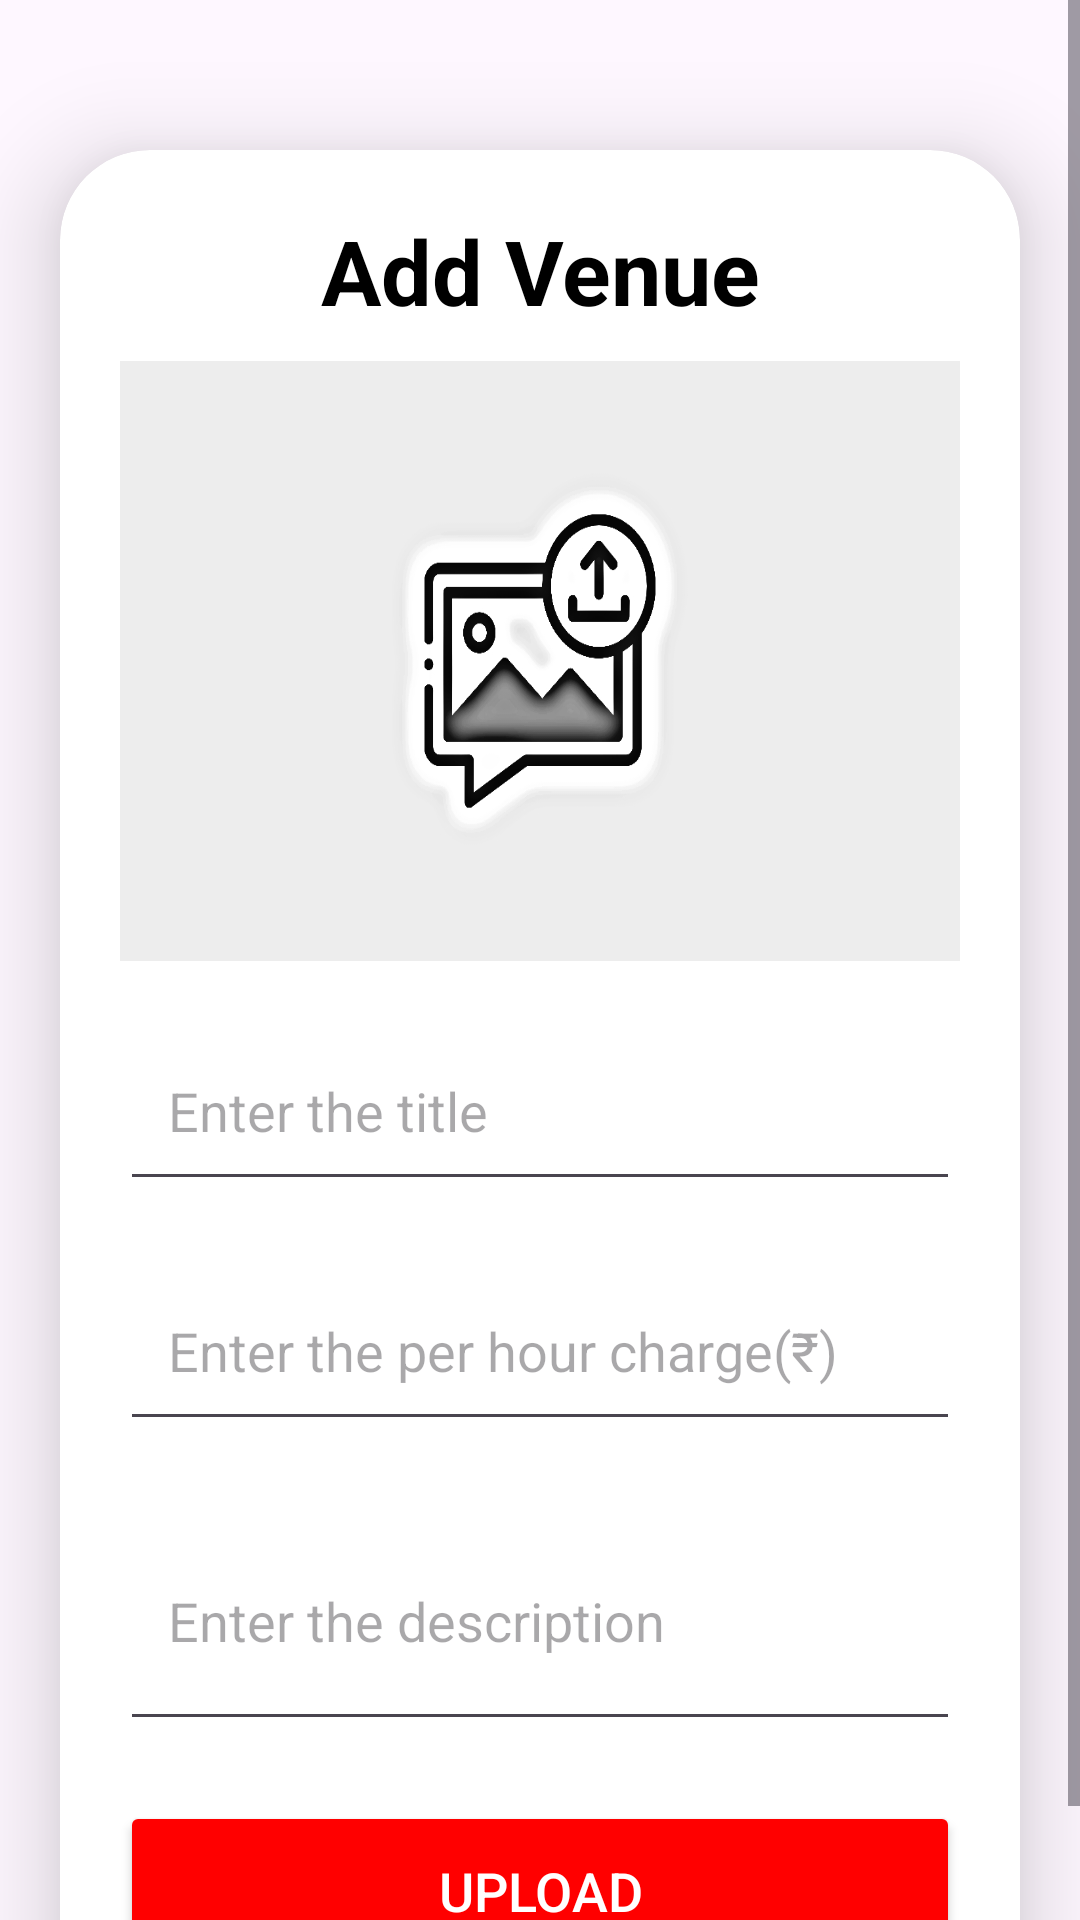

The Android layout XML behind this screen, and the referenced resources:
<!-- AndroidManifest.xml: application theme Theme.EventHunt -->
<!-- res/layout/activity_upload_venue.xml -->
<?xml version="1.0" encoding="utf-8"?>
<ScrollView
    xmlns:android="http://schemas.android.com/apk/res/android"
    xmlns:app="http://schemas.android.com/apk/res-auto"
    xmlns:tools="http://schemas.android.com/tools"
    android:layout_width="match_parent"
    android:layout_height="match_parent"
    android:orientation="vertical"
    tools:context=".UploadVenue">


    <androidx.cardview.widget.CardView
        android:layout_width="match_parent"
        android:layout_height="wrap_content"
        android:layout_marginTop="50dp"
        android:layout_marginEnd="20dp"
        android:layout_marginStart="20dp"
        app:cardCornerRadius="30dp"
        app:cardElevation="20dp">

        <LinearLayout
            android:layout_width="match_parent"
            android:layout_height="wrap_content"
            android:orientation="vertical"
            android:layout_gravity="center_horizontal"
            android:padding="20dp">

            <TextView
                android:layout_width="match_parent"
                android:layout_height="wrap_content"
                android:text="Add Venue"
                android:textStyle="bold"
                android:textSize="30sp"
                android:textAlignment="center"
                android:textColor="@color/black"/>

            <ImageView
                android:layout_width="match_parent"
                android:layout_height="200dp"
                android:src="@drawable/uploadimg"
                android:id="@+id/uploadImage"
                android:layout_marginTop="10dp"
                android:scaleType="fitXY"/>

            <EditText
                android:layout_width="match_parent"
                android:layout_height="60dp"
                android:id="@+id/uploadTitle"
                android:layout_marginTop="20dp"
                android:padding="16dp"
                android:hint="Enter the title"
                android:gravity="start|center_vertical"
                android:textColor="@color/black"/>

            <EditText
                android:layout_width="match_parent"
                android:layout_height="60dp"
                android:id="@+id/updateEntry"
                android:layout_marginTop="20dp"
                android:padding="16dp"
                android:inputType="number"
                android:hint="Enter the per hour charge(₹)"
                />


            <EditText
                android:layout_width="match_parent"
                android:layout_height="80dp"
                android:id="@+id/uploadDesc"
                android:layout_marginTop="20dp"
                android:padding="16dp"
                android:hint="Enter the description"
                android:gravity="start|center_vertical"
                android:textColor="@color/black"/>



            <Button
                android:layout_width="match_parent"
                android:layout_height="60dp"
                android:text="Upload"
                android:id="@+id/uploadButton"
                android:textSize="18sp"
                android:textColor="@color/white"
                android:backgroundTint="@color/red"
                android:layout_marginTop="20dp"
                app:cornerRadius = "20dp"/>

        </LinearLayout>

    </androidx.cardview.widget.CardView>


</ScrollView>
<!-- resources referenced by this layout -->
<resources>
  <color name="black">#FF000000</color>
  <color name="red">#FF0000</color>
  <color name="white">#FFFFFFFF</color>
  <!-- drawable uploadimg: png bitmap (drawable, 59971 bytes) -->
  <style name="Theme.EventHunt" parent="Base.Theme.EventHunt" />
  <style name="Base.Theme.EventHunt" parent="Theme.Material3.Light.NoActionBar">
  
          
          
          <item name="colorPrimary">@color/red</item>
  
      </style>
</resources>
